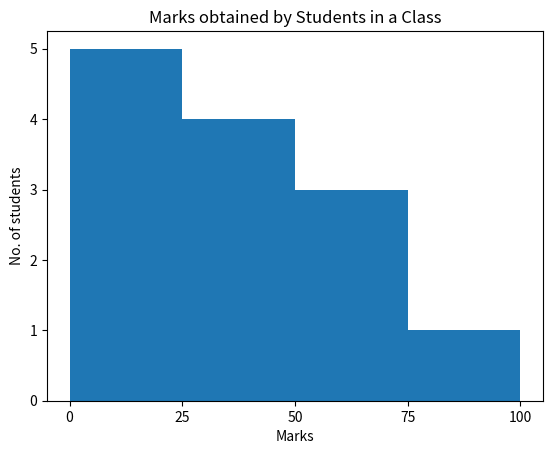

Python code for this plot:
import matplotlib.pyplot as plt
import numpy as np
a=np.array([10,30,5,42,55,54,11,20,51,15,75,37,25])
plt.hist(a,bins=[0,25,50,75,100])
plt.title("Marks obtained by Students in a Class")
plt.xticks([0,25,50,75,100])
plt.xlabel("Marks")
plt.ylabel('No. of students')
plt.show()